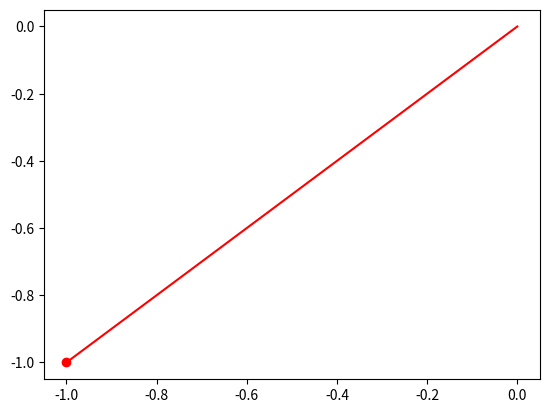

Write Python code to recreate this figure. (Note: this script raises an exception after producing the figure.)
import numpy as np
import matplotlib.pyplot as plt
# plt.ion()

point = np.zeros((1, 2), dtype=np.int32)

for e in range(1000):
    delta = np.random.rand(1, 2)
    delta[delta<0.5] = -1.
    delta[delta>=0.5] = 1.
    delta = delta.astype(np.int32)
    # print(delta)

    next_point = point + delta
    segment = np.vstack((point, next_point))
    plt.plot(segment[:,0], segment[:,1], color='r')
    schandle = plt.scatter(next_point[:,0], next_point[:,1], color='r')
    # plt.draw()
    plt.savefig(f'junk/{e}.png', bbox_inches='tight', inches=0)
    # plt.pause(0.001)
    point = next_point
    schandle.remove()